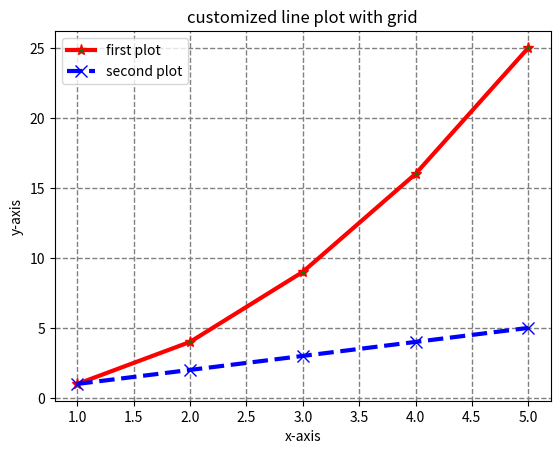

Here is the Python script that generated this plot:
import matplotlib.pyplot as plt
x = [1,2,3,4,5]
y1 = [1,4,9,16,25]
y2 = [1,2,3,4,5]

plt.plot(x, y1,label = "first plot",linestyle='-',color='r',linewidth=3, marker='*',markersize=8,markerfacecolor='g')
plt.plot(x, y2,label = "second plot",linestyle='--',color='b',linewidth=3, marker='x',markersize=8,markerfacecolor='yellow')
plt.title("customized line plot with grid")
plt.xlabel("x-axis")
plt.ylabel("y-axis")
plt.legend()
plt.grid(True)
plt.grid(color='grey',linestyle='--',linewidth='1')
plt.show()